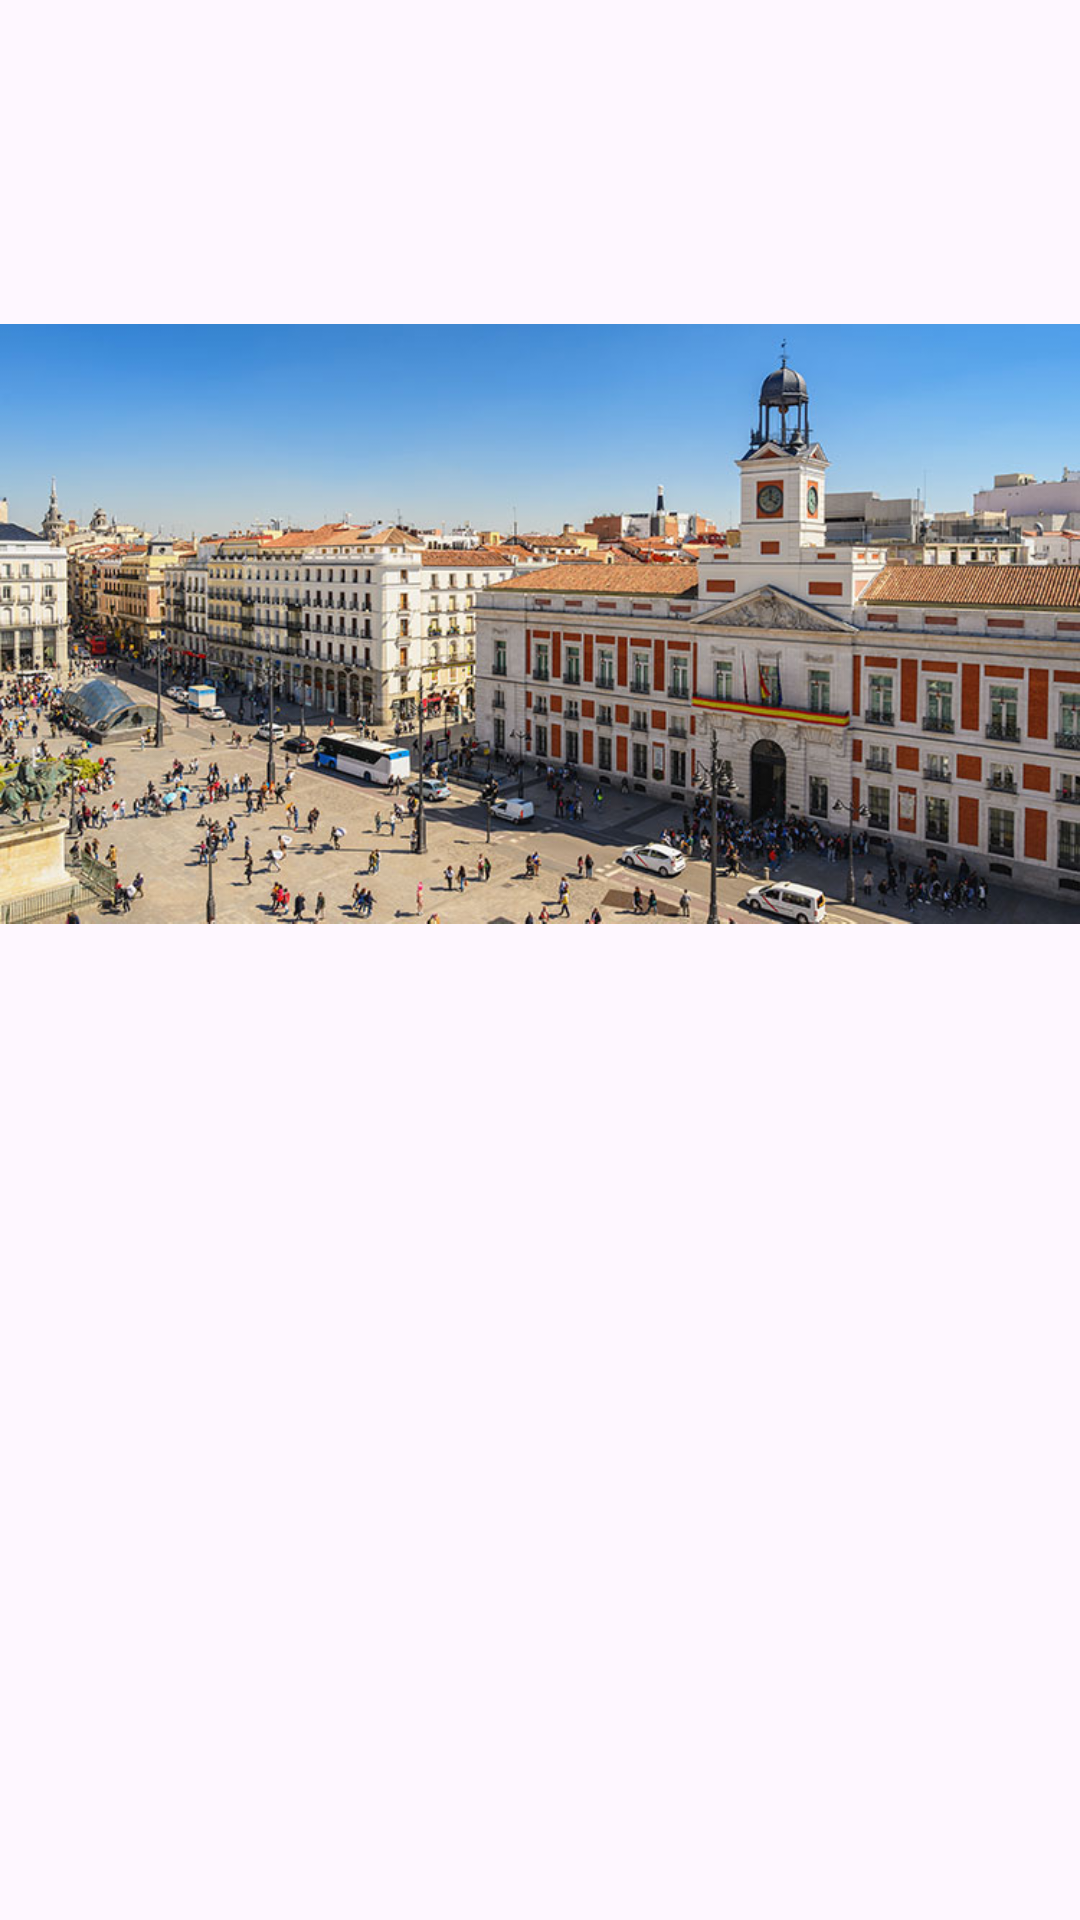

The Android layout XML behind this screen, and the referenced resources:
<!-- AndroidManifest.xml: application theme Theme.Ejercicio0501 -->
<!-- res/layout/fragment_madrid.xml -->
<?xml version="1.0" encoding="utf-8"?>
<FrameLayout xmlns:android="http://schemas.android.com/apk/res/android"
    xmlns:app="http://schemas.android.com/apk/res-auto"
    xmlns:tools="http://schemas.android.com/tools"
    android:layout_width="match_parent"
    android:layout_height="match_parent"
    tools:context=".MadridFragment">

    <ImageView
        android:id="@+id/imageView2"
        android:layout_width="wrap_content"
        android:layout_height="wrap_content"
        android:src="@drawable/madrid" />
</FrameLayout>
<!-- resources referenced by this layout -->
<resources>
  <!-- drawable madrid: jpg bitmap (drawable, 112626 bytes) -->
  <style name="Theme.Ejercicio0501" parent="Base.Theme.Ejercicio0501" />
  <style name="Base.Theme.Ejercicio0501" parent="Theme.Material3.DayNight.NoActionBar">
          
          
      </style>
</resources>
